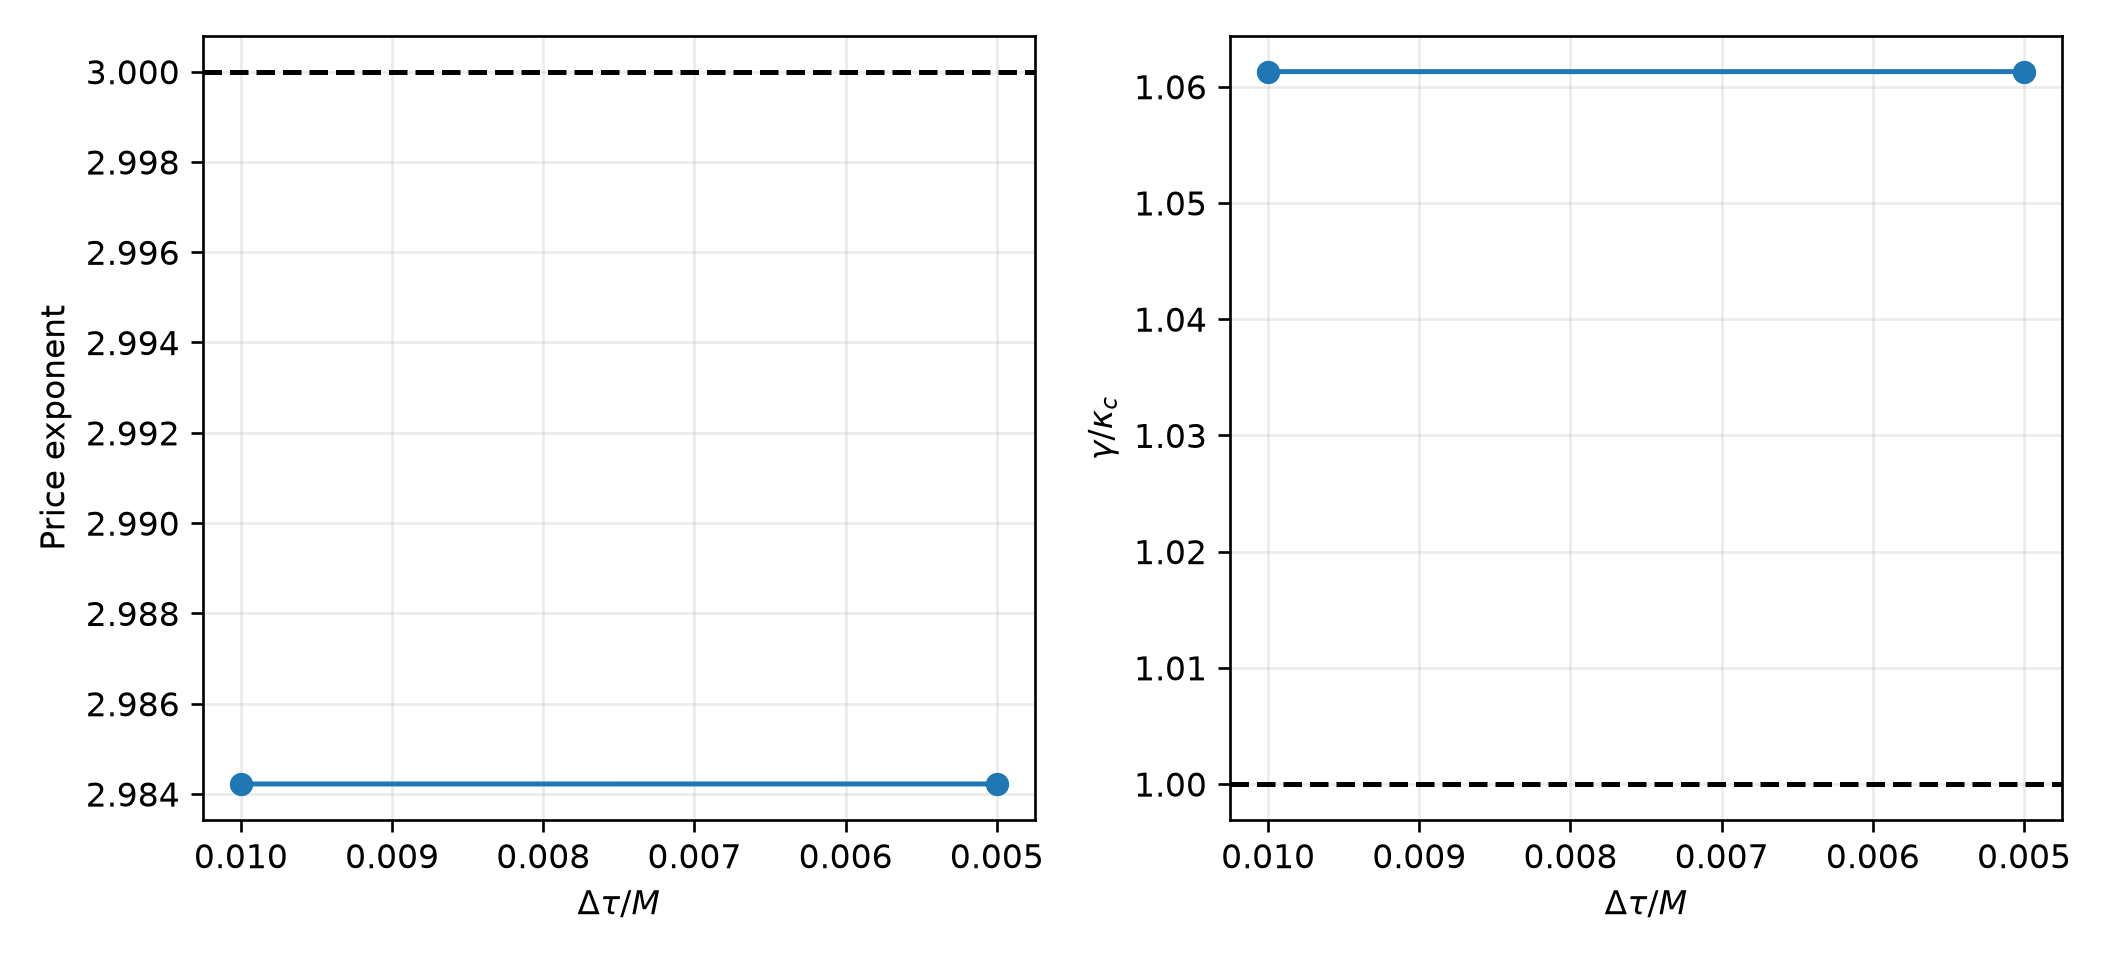

The file beside this chart, header and first rows:
ell, L, resolution, timestep, schwarzschild_scri_power, gamma_over_kappa, reference_relative_l2_to_finest, sds_relative_l2_to_finest, sds_tail_relative_l2_to_finest
1, 160.0, 1024, 0.01, 2.984, 1.061, 2.8566654517969625e-05, 2.7342805533562295e-05, 4.7744995041025396e-08
1, 160.0, 1024, 0.005, 2.984, 1.061, 0.0, 0.0, 0.0
